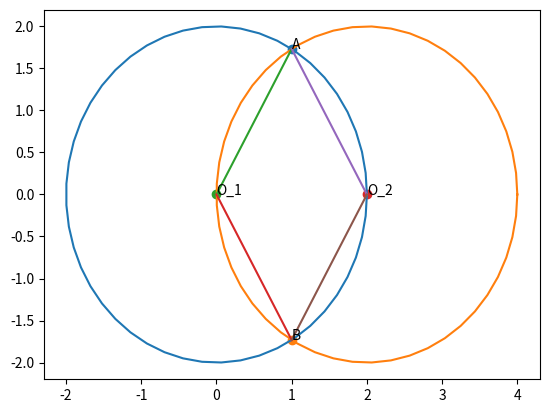

Recreate this plot in Python.
import numpy as np
import matplotlib.pyplot as plt
from numpy import linalg as LA
import math
def circ_gen(O,r):
	len = 50
	theta = np.linspace(0,2*np.pi,len)
	x_circ = np.zeros((2,len))
	x_circ[0,:] = r*np.cos(theta)
	x_circ[1,:] = r*np.sin(theta)
	x_circ = (x_circ.T + O).T
	return x_circ
U_1 = np.array(([0,0]))
U_2= np.array(([2,0]))
P_1 = np.array(([1,math.sqrt(3)]))
P_2 = np.array(([1,-math.sqrt(3)]))
P_3 = np.array(([0,0]))
P_4 = np.array(([2,0]))
r_1 = np.sqrt(LA.norm(U_1)**2+4)
r_2 = np.sqrt(LA.norm(U_2)**2-0)
x_circ1= circ_gen(U_1,r_1)
x_circ2=circ_gen(U_2,r_2)
plt.plot(x_circ1[0,:],x_circ1[1,:],label='$circle with centre(0,0)$')
plt.plot(x_circ2[0,:],x_circ2[1,:],label='$circle with centre(2,0)$')
plt.scatter(1,math.sqrt(3))
plt.scatter(1,-math.sqrt(3))
plt.scatter(0,0)
plt.scatter(2,0)
plt.annotate("A", (1, math.sqrt(3)))
plt.annotate("B", (1, -math.sqrt(3)))
plt.annotate("O_1", (0,0))
plt.annotate("O_2", (2,0))
plt.plot([0,1],[0, math.sqrt(3)])
plt.plot([0, 1],[0, -math.sqrt(3)])
plt.plot([2,1],[0, math.sqrt(3)])
plt.plot([2, 1],[0, -math.sqrt(3)])

plt.show()
